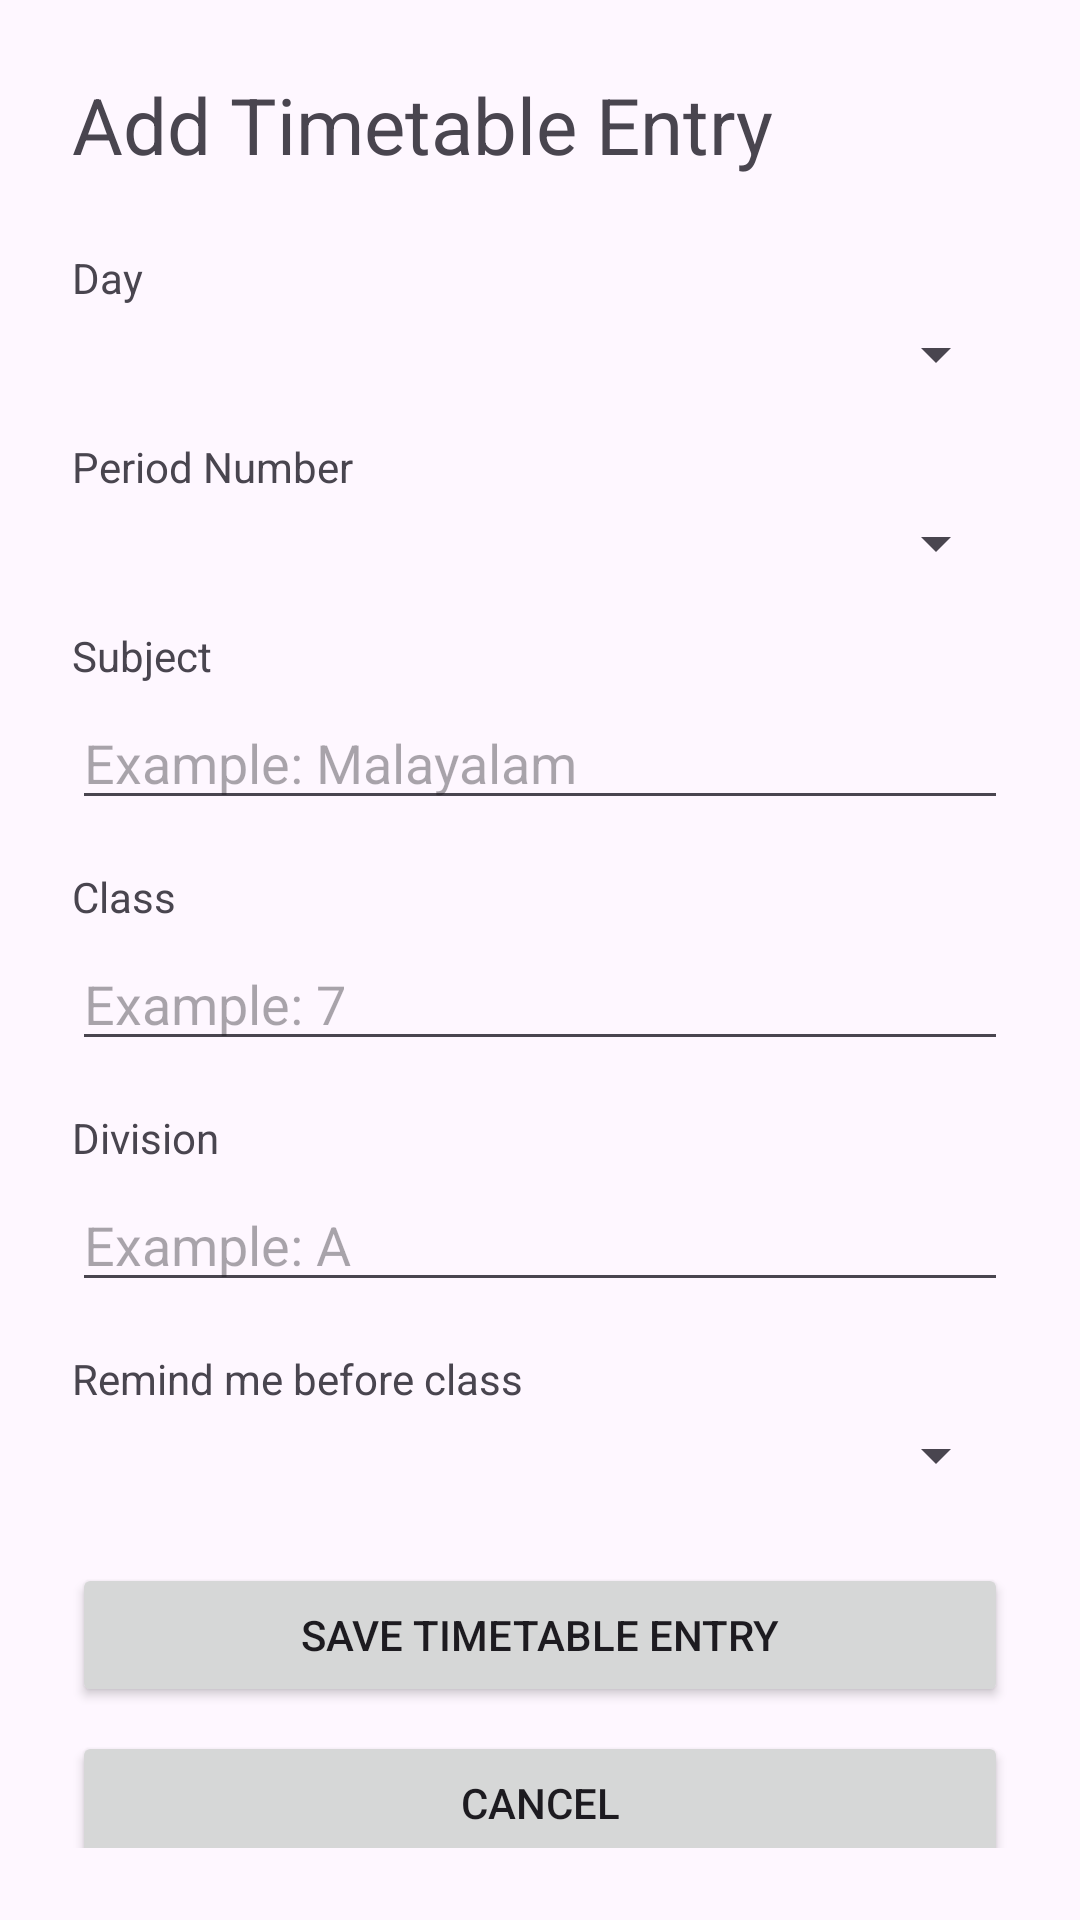

This screen was rendered from an Android layout file. Write that file and the resources it references.
<!-- AndroidManifest.xml: application theme Theme.VITeacherToolkit -->
<!-- res/layout/activity_add_timetable_entry.xml -->
<?xml version="1.0" encoding="utf-8"?>
<ScrollView xmlns:android="http://schemas.android.com/apk/res/android" android:fitsSystemWindows="true"
    android:layout_width="match_parent"
    android:layout_height="match_parent"
    android:padding="24dp">

    <LinearLayout
        android:layout_width="match_parent"
        android:layout_height="wrap_content"
        android:orientation="vertical">

        <TextView
            android:layout_width="match_parent"
            android:layout_height="wrap_content"
            android:text="Add Timetable Entry"
            android:textSize="26sp"
            android:layout_marginBottom="24dp"
            android:accessibilityHeading="true"/>

        <TextView
            android:id="@+id/tvDayLabel"
            android:layout_width="match_parent"
            android:layout_height="wrap_content"
            android:text="Day"
            android:layout_marginBottom="4dp"
            android:importantForAccessibility="yes"
            android:labelFor="@id/spinnerDay"/>

        <Spinner
            android:id="@+id/spinnerDay"
            android:layout_width="match_parent"
            android:layout_height="wrap_content"
            android:contentDescription="Select the day of the week"
            android:layout_marginBottom="16dp"/>

        <TextView
            android:id="@+id/tvPeriodLabel"
            android:layout_width="match_parent"
            android:layout_height="wrap_content"
            android:text="Period Number"
            android:layout_marginBottom="4dp"
            android:importantForAccessibility="yes"
            android:labelFor="@id/spinnerPeriod"/>

        <Spinner
            android:id="@+id/spinnerPeriod"
            android:layout_width="match_parent"
            android:layout_height="wrap_content"
            android:contentDescription="Select the period number"
            android:layout_marginBottom="16dp"/>

        <TextView
            android:id="@+id/tvSubjectLabel"
            android:layout_width="match_parent"
            android:layout_height="wrap_content"
            android:text="Subject"
            android:layout_marginBottom="4dp"
            android:importantForAccessibility="yes"
            android:labelFor="@id/etSubject"/>

        <EditText
            android:id="@+id/etSubject"
            android:layout_width="match_parent"
            android:layout_height="wrap_content"
            android:hint="Example: Malayalam"
            android:contentDescription="Subject name edit box"
            android:inputType="textCapWords"
            android:layout_marginBottom="16dp"/>

        <TextView
            android:id="@+id/tvClassLabel"
            android:layout_width="match_parent"
            android:layout_height="wrap_content"
            android:text="Class"
            android:layout_marginBottom="4dp"
            android:importantForAccessibility="yes"
            android:labelFor="@id/etClass"/>

        <EditText
            android:id="@+id/etClass"
            android:layout_width="match_parent"
            android:layout_height="wrap_content"
            android:hint="Example: 7"
            android:contentDescription="Class number edit box"
            android:inputType="text"
            android:layout_marginBottom="16dp"/>

        <TextView
            android:id="@+id/tvDivisionLabel"
            android:layout_width="match_parent"
            android:layout_height="wrap_content"
            android:text="Division"
            android:layout_marginBottom="4dp"
            android:importantForAccessibility="yes"
            android:labelFor="@id/etDivision"/>

        <EditText
            android:id="@+id/etDivision"
            android:layout_width="match_parent"
            android:layout_height="wrap_content"
            android:hint="Example: A"
            android:contentDescription="Division edit box"
            android:inputType="textCapCharacters"
            android:layout_marginBottom="16dp"/>

        <TextView
            android:id="@+id/tvReminderLabel"
            android:layout_width="match_parent"
            android:layout_height="wrap_content"
            android:text="Remind me before class"
            android:layout_marginBottom="4dp"
            android:importantForAccessibility="yes"
            android:labelFor="@id/spinnerReminder"/>

        <Spinner
            android:id="@+id/spinnerReminder"
            android:layout_width="match_parent"
            android:layout_height="wrap_content"
            android:contentDescription="Select when to be reminded before class"
            android:layout_marginBottom="24dp"/>

        <Button
            android:id="@+id/btnSaveEntry"
            android:layout_width="match_parent"
            android:layout_height="wrap_content"
            android:text="Save Timetable Entry"
            android:contentDescription="Save this timetable entry"
            android:layout_marginBottom="8dp"/>

        <Button
            android:id="@+id/btnCancelEntry"
            android:layout_width="match_parent"
            android:layout_height="wrap_content"
            android:text="Cancel"
            android:contentDescription="Cancel and go back"/>

    </LinearLayout>

</ScrollView>
<!-- resources referenced by this layout -->
<resources>
  <style name="Theme.VITeacherToolkit" parent="Base.Theme.VITeacherToolkit" />
  <style name="Base.Theme.VITeacherToolkit" parent="Theme.Material3.DayNight.NoActionBar">
          
          <item name="colorPrimary">@color/lavender</item>
          <item name="colorOnPrimary">@color/black</item>
  
          
          <item name="android:spinnerStyle">@style/CustomSpinnerStyle</item>
          <item name="android:spinnerItemStyle">@style/CustomSpinnerItemStyle</item>
          <item name="android:spinnerDropDownItemStyle">@style/CustomSpinnerDropDownItemStyle</item>
          <item name="spinnerDropDownItemStyle">@style/CustomSpinnerDropDownItemStyle</item>
      </style>
  <color name="lavender">#FFE1BEE7</color>
  <color name="black">#FF000000</color>
  <style name="CustomSpinnerStyle" parent="Widget.AppCompat.Spinner">
          <item name="android:popupBackground">@color/white</item>
      </style>
  <style name="CustomSpinnerItemStyle" parent="Widget.AppCompat.TextView.SpinnerItem">
          <item name="android:textColor">@color/black</item>
          <item name="android:textSize">16sp</item>
      </style>
  <style name="CustomSpinnerDropDownItemStyle" parent="Widget.AppCompat.DropDownItem.Spinner">
          <item name="android:textColor">@color/black</item>
          <item name="android:background">@color/white</item>
          <item name="android:checkMarkTint">@color/lavender_dark</item>
          <item name="android:textSize">16sp</item>
          <item name="android:padding">12dp</item>
      </style>
  <color name="white">#FFFFFFFF</color>
  <color name="lavender_dark">#FFB080FF</color>
</resources>
